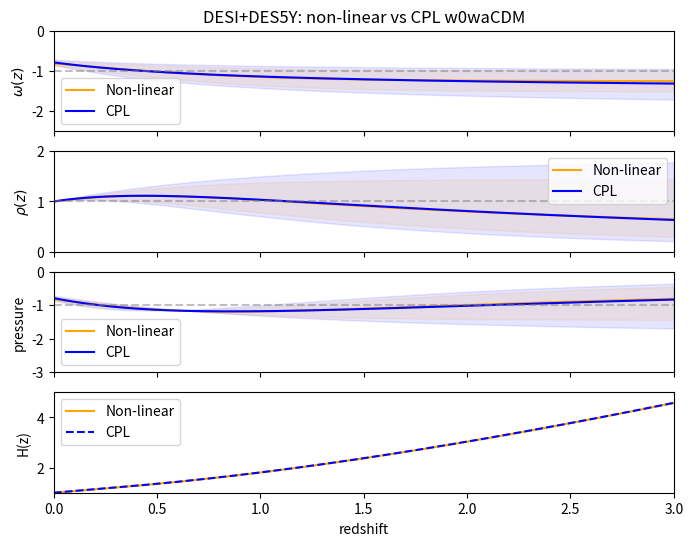

This figure's Python source:
import numpy as np
from scipy.integrate import quad
import matplotlib.pyplot as plt


def non_linear_equation_of_state(z, params):
    _, w0, wa = params
    return w0 + (wa - w0) * np.tanh(z)


def non_linear_normalized_energy_density(zs, params):
    def integrand(z):
        w = non_linear_equation_of_state(z, params)
        return 3 * (1 + w) / (1 + z)

    return np.exp([quad(integrand, 0, z)[0] for z in zs])


def non_linear_hubble(z, params):
    O_m = params[0]
    return np.sqrt(
        O_m * (1 + z)**3 + (1 - O_m)*non_linear_normalized_energy_density(z, params)
    )


def cpl_equation_of_state(z, params):
    _, w0, wa = params
    return w0 + wa * z / (1 + z)


def cpl_normalized_energy_density(z, params):
    _, w0, wa = params
    return (1 + z)**(3 * (1 + w0 + wa)) * np.exp(-3 * wa * z / (1 + z))


def cpl_hubble(z, params):
    O_m = params[0]
    return np.sqrt(
        O_m * (1 + z)**3 + (1 - O_m)*cpl_normalized_energy_density(z, params)
    )


def equation_of_state(z, params, non_linear):
    if non_linear:
        return non_linear_equation_of_state(z, params)
    else:
        return cpl_equation_of_state(z, params)


def normalized_energy_density(z, params, non_linear):
    if non_linear:
        return non_linear_normalized_energy_density(z, params)
    else:
        return cpl_normalized_energy_density(z, params)


def hubble(z, params, non_linear):
    if non_linear:
        return non_linear_hubble(z, params)
    else:
        return cpl_hubble(z, params)


def main(dataset):
    z_min = 0.0
    z_max = 3.0
    z_range = np.linspace(z_min, z_max, 1000)
    fig, ax = plt.subplots(4, 1, figsize=(8, 6), sharex=True)
    ax[0].set_title(f"{dataset['name']}: non-linear vs CPL w0waCDM")
    ax[0].plot(
        z_range,
        equation_of_state(z_range, dataset["non_linear"]["central"], True),
        label="Non-linear",
        color='orange',
    )
    ax[0].fill_between(
        z_range,
        equation_of_state(z_range, dataset["non_linear"]["lower"], True),
        equation_of_state(z_range, dataset["non_linear"]["upper"], True),
        color='orange',
        alpha=0.1,
    )
    ax[0].plot(
        z_range,
        equation_of_state(z_range, dataset["CPL"]["central"], False),
        label="CPL",
        color='blue',
    )
    ax[0].fill_between(
        z_range,
        equation_of_state(z_range, dataset["CPL"]["lower"], False),
        equation_of_state(z_range, dataset["CPL"]["upper"], False),
        color='blue',
        alpha=0.1,
    )
    ax[0].set_ylabel(r"$\omega(z)$")
    ax[0].set_ylim(-2.5, 0.0)
    ax[0].axhline(y=-1, color='gray', linestyle='--', alpha=0.5)
    ax[0].legend()

    ax[1].plot(
        z_range,
        normalized_energy_density(z_range, dataset["non_linear"]["central"], True),
        label="Non-linear",
        color='orange',
    )
    ax[1].fill_between(
        z_range,
        normalized_energy_density(z_range, dataset["non_linear"]["lower"], True),
        normalized_energy_density(z_range, dataset["non_linear"]["upper"], True),
        color='orange',
        alpha=0.1,
    )
    ax[1].plot(
        z_range,
        normalized_energy_density(z_range, dataset["CPL"]["central"], False),
        label="CPL",
        color='blue',
    )
    ax[1].fill_between(
        z_range,
        normalized_energy_density(z_range, dataset["CPL"]["lower"], False),
        normalized_energy_density(z_range, dataset["CPL"]["upper"], False),
        color='blue',
        alpha=0.1,
    )
    ax[1].set_ylabel(r"$\rho(z)$")
    ax[1].set_ylim(0, 2.0)
    ax[1].axhline(y=1, color='gray', linestyle='--', alpha=0.5)
    ax[1].legend()

    ax[2].plot(
        z_range,
        normalized_energy_density(z_range, dataset["non_linear"]["central"], True) * equation_of_state(z_range, dataset["non_linear"]["central"], True),
        label="Non-linear",
        color='orange',
    )
    ax[2].fill_between(
        z_range,
        normalized_energy_density(z_range, dataset["non_linear"]["lower"], True) * equation_of_state(z_range, dataset["non_linear"]["lower"], True),
        normalized_energy_density(z_range, dataset["non_linear"]["upper"], True) * equation_of_state(z_range, dataset["non_linear"]["upper"], True),
        color='orange',
        alpha=0.1,
    )
    ax[2].plot(
        z_range,
        normalized_energy_density(z_range, dataset["CPL"]["central"], False) * equation_of_state(z_range, dataset["CPL"]["central"], False),
        label="CPL",
        color='blue',
    )
    ax[2].fill_between(
        z_range,
        normalized_energy_density(z_range, dataset["CPL"]["lower"], False) * equation_of_state(z_range, dataset["CPL"]["lower"], False),
        normalized_energy_density(z_range, dataset["CPL"]["upper"], False) * equation_of_state(z_range, dataset["CPL"]["upper"], False),
        color='blue',
        alpha=0.1,
    )
    ax[2].set_ylabel("pressure")
    ax[2].set_ylim(-3.0, 0)
    ax[2].axhline(y=-1, color='gray', linestyle='--', alpha=0.5)
    ax[2].legend()

    ax[3].plot(
        z_range,
        hubble(z_range, dataset["non_linear"]["central"], True),
        label="Non-linear",
        color='orange',
    )
    ax[3].plot(
        z_range,
        hubble(z_range, dataset["CPL"]["central"], False),
        label="CPL",
        color='blue',
        linestyle='--',
    )
    ax[3].set_xlabel("redshift")
    ax[3].set_ylabel("H(z)")
    ax[3].set_xlim(z_min, z_max)
    ax[3].set_ylim(1.0, 5.0)
    ax[3].legend()
    plt.show()

#  Datasets and fits
desi_union3 = {
    "name": "DESI+Union3",
    "non_linear": {
        "central": [0.3296, -0.7364, -1.3685],
        "lower": [0.3296 - 0.0178, -0.7364 + 0.0969, -1.3685 + 0.2871],
        "upper": [0.3296 + 0.0156, -0.7364 - 0.0922, -1.3685 - 0.2824],
    },
    "CPL": {
        "central": [0.3304, -0.7002, -0.9954],
        "lower": [0.3304 - 0.0163, -0.7002 + 0.1128, -0.9954 + 0.5110],
        "upper": [0.3304 + 0.0155, -0.7002 - 0.1004, -0.9954 - 0.5520],
    }
}

desi_des5y = {
    "name": "DESI+DES5Y",
    "non_linear": {
        "central": [0.3202, -0.8145, -1.2570],
        "lower": [0.3202 - 0.0161, -0.8145 + 0.0609, -1.2570 + 0.2638],
        "upper": [0.3202 + 0.0129, -0.8145 - 0.0561, -1.2570 - 0.2540],
    },
    "CPL": {
        "central": [0.3210, -0.7878, -0.7034],
        "lower": [0.3210 - 0.0132, -0.7878 + 0.0697, -0.7034 + 0.3901],
        "upper": [0.3210 + 0.0122, -0.7878 - 0.0607, -0.7034 - 0.4490],
    }
}

if __name__ == "__main__":
    main(desi_des5y)
